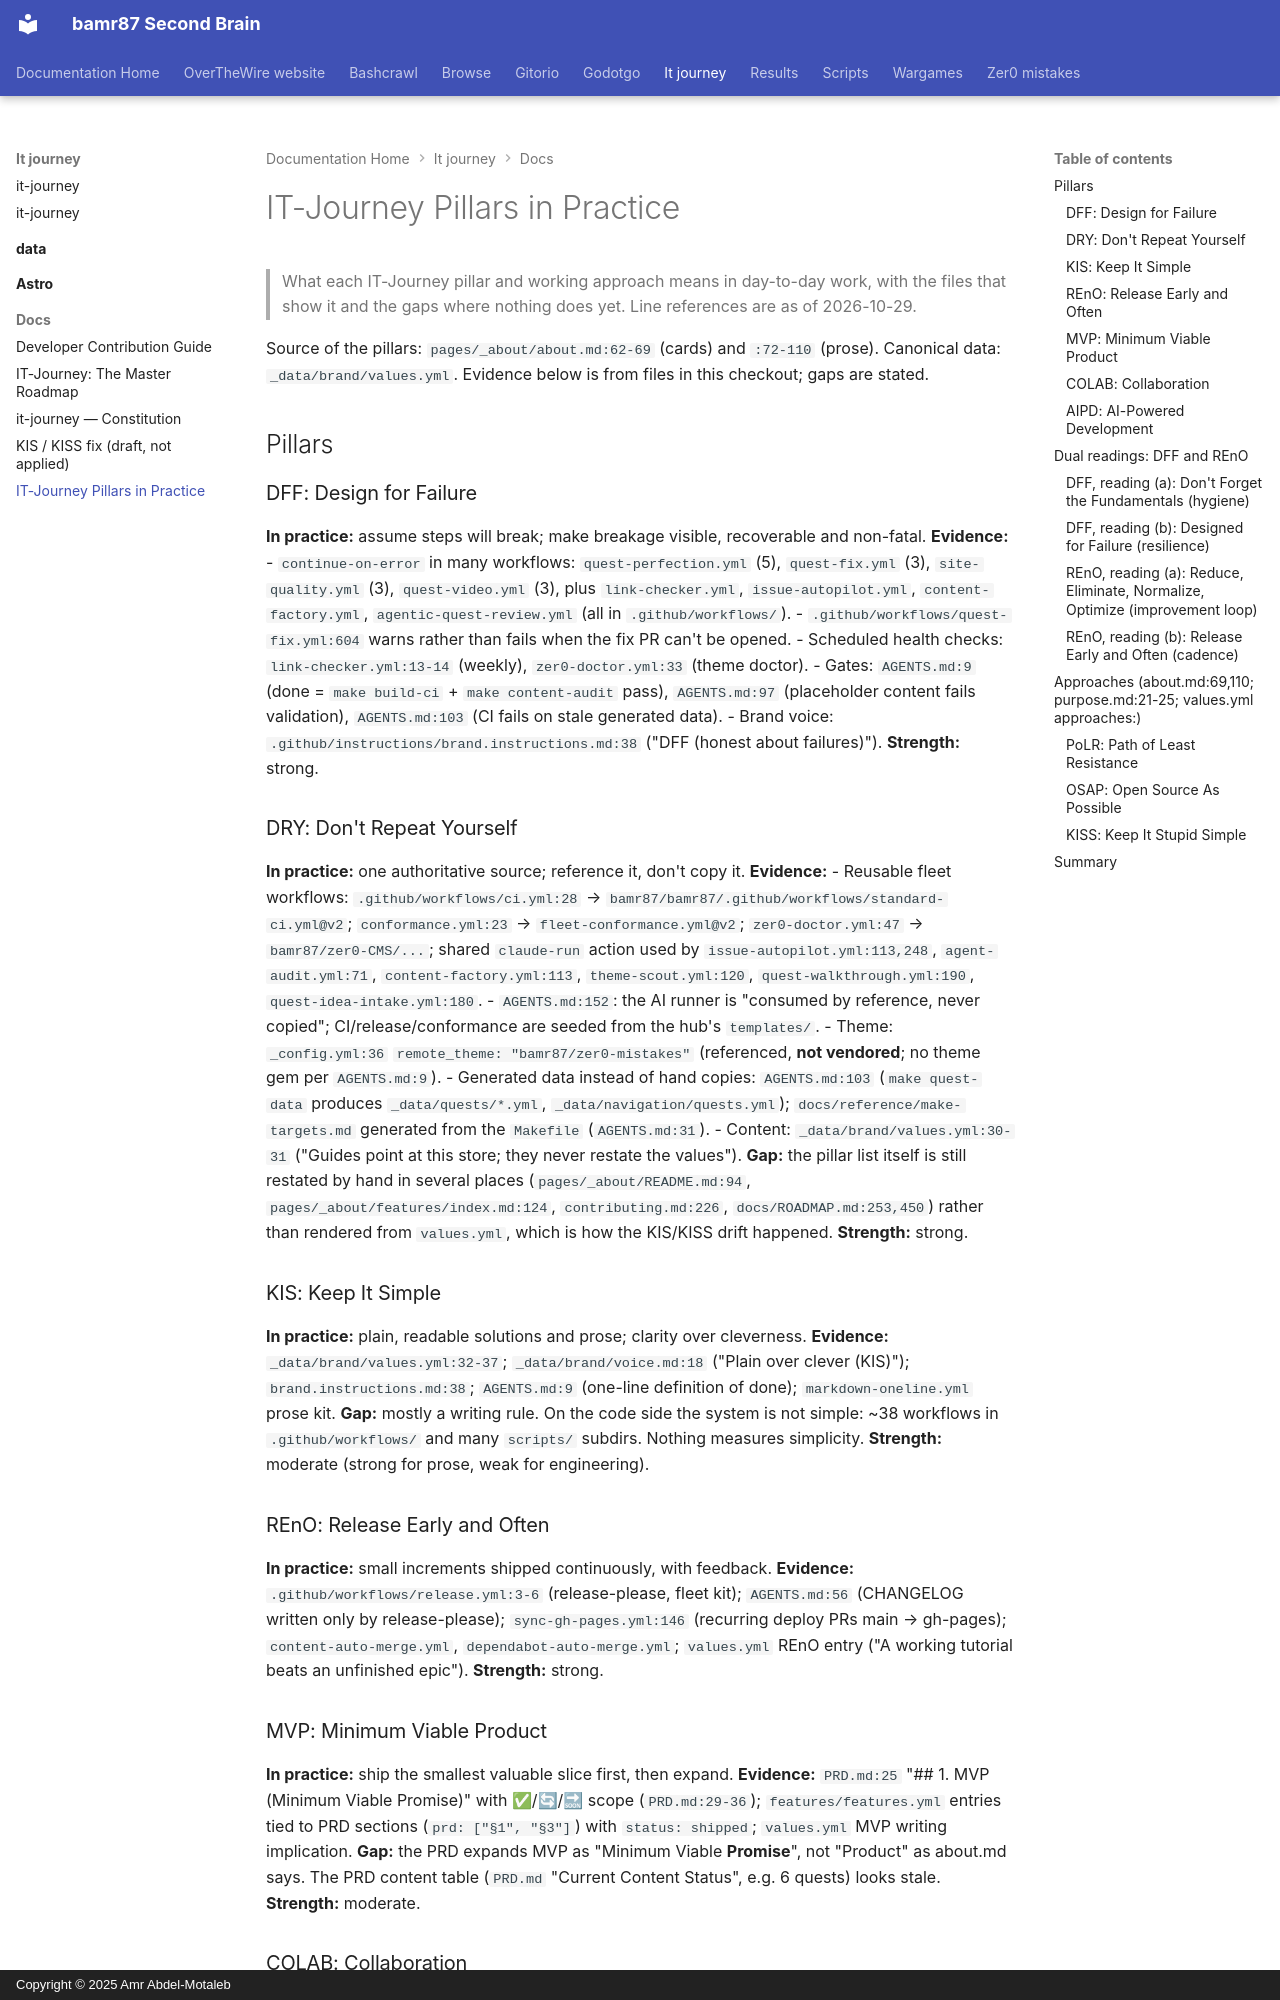

repository: bamr87/README · page: it-journey/docs/pillars-in-practice/index.html · generator: mkdocs · copyright: Copyright © 2025 Amr Abdel-Motaleb

---
source_file: docs/pillars-in-practice.md
source_repo: bamr87/it-journey
source_url: https://github.com/bamr87/it-journey/blob/main/docs/pillars-in-practice.md
title: IT-Journey Pillars in Practice
---
# IT-Journey Pillars in Practice

> What each IT-Journey pillar and working approach means in day-to-day work, with the files that show it and the gaps where nothing does yet. Line references are as of 2026-10-29.

Source of the pillars: `pages/_about/about.md:62-69` (cards) and `:72-110` (prose). Canonical data: `_data/brand/values.yml`. Evidence below is from files in this checkout; gaps are stated.

## Pillars

### DFF: Design for Failure
**In practice:** assume steps will break; make breakage visible, recoverable and non-fatal. **Evidence:**
- `continue-on-error` in many workflows: `quest-perfection.yml` (5), `quest-fix.yml` (3), `site-quality.yml` (3), `quest-video.yml` (3), plus `link-checker.yml`, `issue-autopilot.yml`, `content-factory.yml`, `agentic-quest-review.yml` (all in `.github/workflows/`).
- `.github/workflows/quest-fix.yml:604` warns rather than fails when the fix PR can't be opened.
- Scheduled health checks: `link-checker.yml:13-14` (weekly), `zer0-doctor.yml:33` (theme doctor).
- Gates: `AGENTS.md:9` (done = `make build-ci` + `make content-audit` pass), `AGENTS.md:97` (placeholder content fails validation), `AGENTS.md:103` (CI fails on stale generated data).
- Brand voice: `.github/instructions/brand.instructions.md:38` ("DFF (honest about failures)").
**Strength:** strong.

### DRY: Don't Repeat Yourself
**In practice:** one authoritative source; reference it, don't copy it. **Evidence:**
- Reusable fleet workflows: `.github/workflows/ci.yml:28` → `bamr87/bamr87/.github/workflows/standard-ci.yml@v2`; `conformance.yml:23` → `fleet-conformance.yml@v2`; `zer0-doctor.yml:47` → `bamr87/zer0-CMS/...`; shared `claude-run` action used by `issue-autopilot.yml:113,248`, `agent-audit.yml:71`, `content-factory.yml:113`, `theme-scout.yml:120`, `quest-walkthrough.yml:190`, `quest-idea-intake.yml:180`.
- `AGENTS.md:152`: the AI runner is "consumed by reference, never copied"; CI/release/conformance are seeded from the hub's `templates/`.
- Theme: `_config.yml:36` `remote_theme: "bamr87/zer0-mistakes"` (referenced, **not vendored**; no theme gem per `AGENTS.md:9`).
- Generated data instead of hand copies: `AGENTS.md:103` (`make quest-data` produces `_data/quests/*.yml`, `_data/navigation/quests.yml`); `docs/reference/make-targets.md` generated from the `Makefile` (`AGENTS.md:31`).
- Content: `_data/brand/values.yml:30-31` ("Guides point at this store; they never restate the values").
**Gap:** the pillar list itself is still restated by hand in several places (`pages/_about/README.md:94`, `pages/_about/features/index.md:124`, `contributing.md:226`, `docs/ROADMAP.md:253,450`) rather than rendered from `values.yml`, which is how the KIS/KISS drift happened. **Strength:** strong.

### KIS: Keep It Simple
**In practice:** plain, readable solutions and prose; clarity over cleverness. **Evidence:** `_data/brand/values.yml:32-37`; `_data/brand/voice.md:18` ("Plain over clever (KIS)"); `brand.instructions.md:38`; `AGENTS.md:9` (one-line definition of done); `markdown-oneline.yml` prose kit. **Gap:** mostly a writing rule. On the code side the system is not simple: ~38 workflows in `.github/workflows/` and many `scripts/` subdirs. Nothing measures simplicity. **Strength:** moderate (strong for prose, weak for engineering).

### REnO: Release Early and Often
**In practice:** small increments shipped continuously, with feedback. **Evidence:** `.github/workflows/release.yml:3-6` (release-please, fleet kit); `AGENTS.md:56` (CHANGELOG written only by release-please); `sync-gh-pages.yml:146` (recurring deploy PRs main → gh-pages); `content-auto-merge.yml`, `dependabot-auto-merge.yml`; `values.yml` REnO entry ("A working tutorial beats an unfinished epic"). **Strength:** strong.
